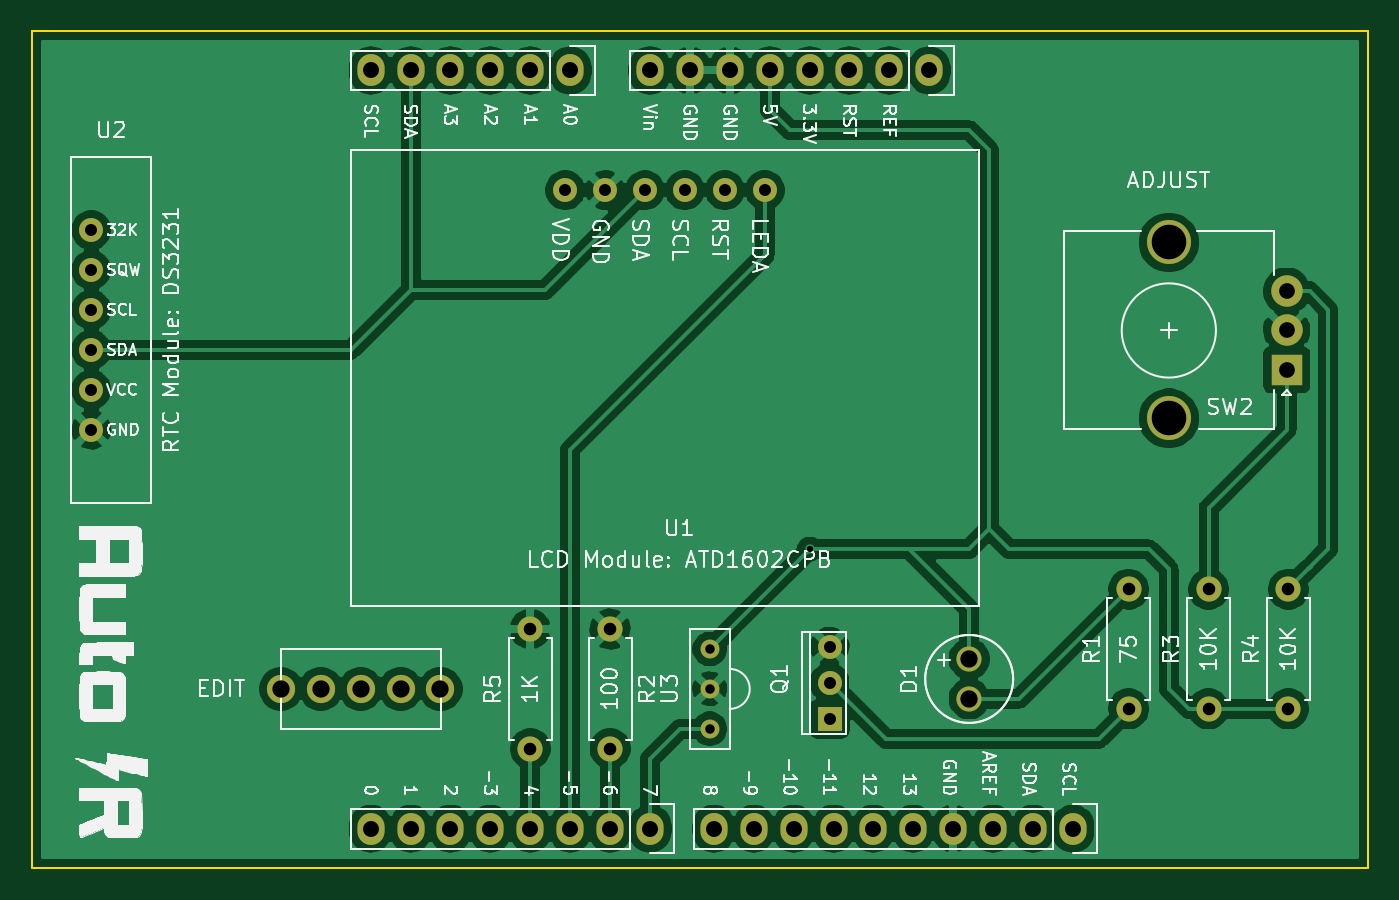
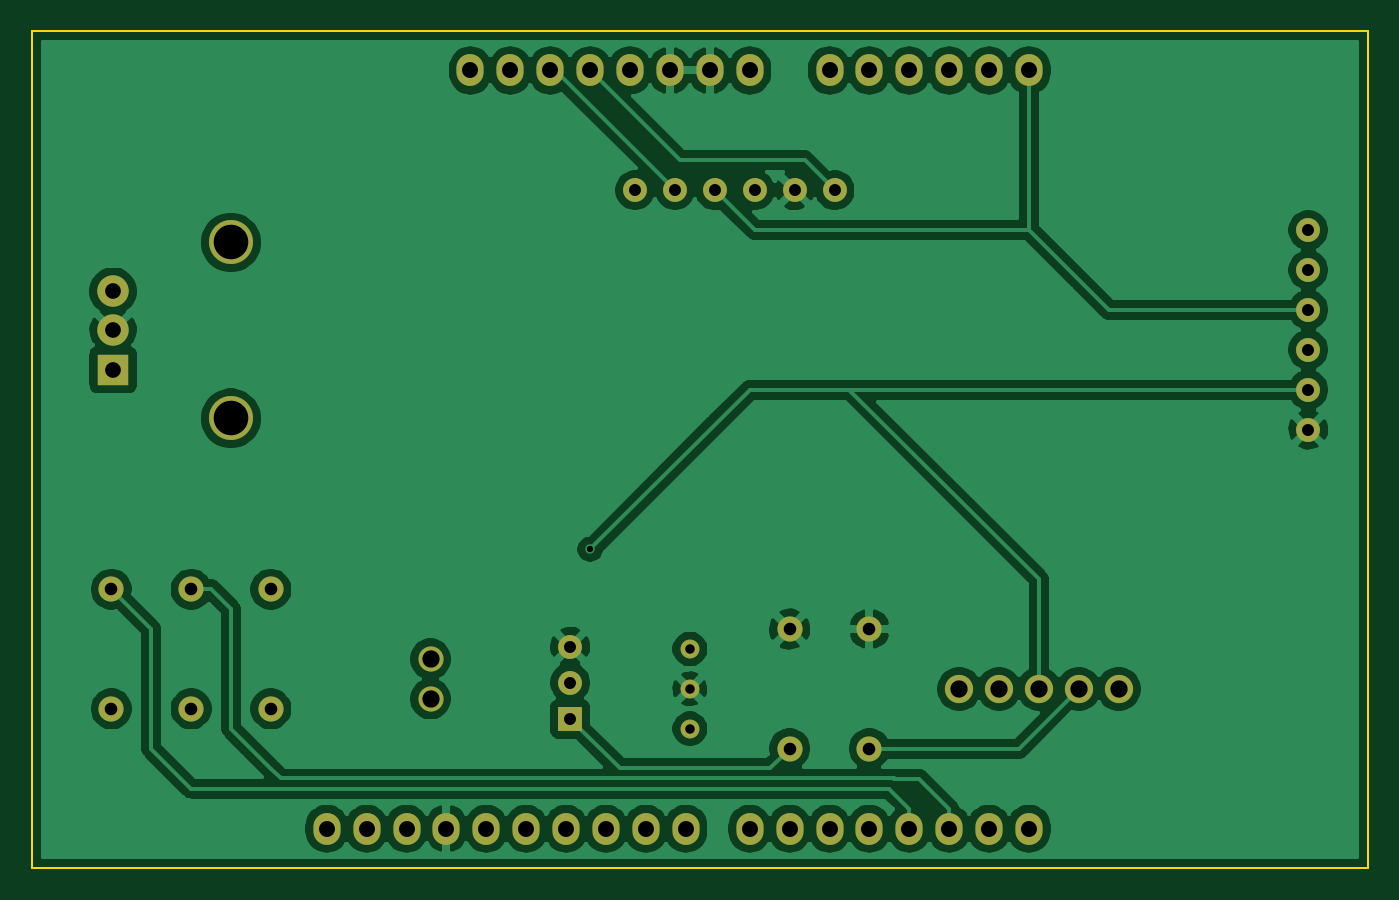
Circuit board: 10 layer files. Board 85.1 x 53.3 mm.
- bottom_copper: AutoIRShield-B_Cu.gbl (116208 bytes)
- bottom_mask: AutoIRShield-B_Mask.gbs (2674 bytes)
- paste: AutoIRShield-B_Paste.gbp (501 bytes)
- bottom_silk: AutoIRShield-B_SilkS.gbo (502 bytes)
- outline: AutoIRShield-Edge_Cuts.gm1 (839 bytes)
- top_copper: AutoIRShield-F_Cu.gtl (124389 bytes)
- top_mask: AutoIRShield-F_Mask.gts (2674 bytes)
- paste: AutoIRShield-F_Paste.gtp (501 bytes)
- top_silk: AutoIRShield-F_SilkS.gto (80914 bytes)
- drill: AutoIRShield.drl (1602 bytes)

=== bottom_copper: AutoIRShield-B_Cu.gbl (116208 bytes, source omitted) ===
=== bottom_mask: AutoIRShield-B_Mask.gbs ===
G04 #@! TF.GenerationSoftware,KiCad,Pcbnew,(5.1.6)-1*
G04 #@! TF.CreationDate,2020-07-19T16:04:00+09:00*
G04 #@! TF.ProjectId,AutoIRShield,4175746f-4952-4536-9869-656c642e6b69,Ver1.0*
G04 #@! TF.SameCoordinates,Original*
G04 #@! TF.FileFunction,Soldermask,Bot*
G04 #@! TF.FilePolarity,Negative*
%FSLAX46Y46*%
G04 Gerber Fmt 4.6, Leading zero omitted, Abs format (unit mm)*
G04 Created by KiCad (PCBNEW (5.1.6)-1) date 2020-07-19 16:04:00*
%MOMM*%
%LPD*%
G01*
G04 APERTURE LIST*
%ADD10C,1.524000*%
%ADD11C,1.200000*%
%ADD12R,1.524000X1.524000*%
%ADD13C,1.600000*%
%ADD14C,2.800000*%
%ADD15C,2.000000*%
%ADD16R,2.000000X2.000000*%
%ADD17C,1.800000*%
%ADD18O,1.600000X1.600000*%
%ADD19O,1.727200X2.032000*%
G04 APERTURE END LIST*
D10*
X99568000Y-98425000D03*
X99568000Y-90805000D03*
X99568000Y-100965000D03*
X99568000Y-93345000D03*
X99568000Y-88265000D03*
X99568000Y-95885000D03*
X129728000Y-85725000D03*
X132268000Y-85725000D03*
X134808000Y-85725000D03*
X137348000Y-85725000D03*
X139888000Y-85725000D03*
X142428000Y-85725000D03*
D11*
X138938000Y-114935000D03*
X138938000Y-117475000D03*
X138938000Y-120015000D03*
D12*
X146558000Y-119380000D03*
D10*
X146558000Y-117080000D03*
X146558000Y-114780000D03*
D13*
X155448000Y-115570000D03*
X155448000Y-118110000D03*
D14*
X168158000Y-89055000D03*
D15*
X175658000Y-92155000D03*
X175658000Y-94655000D03*
D14*
X168158000Y-100255000D03*
D16*
X175658000Y-97155000D03*
D17*
X121793000Y-117475000D03*
X119253000Y-117475000D03*
X116713000Y-117475000D03*
X114173000Y-117475000D03*
X111633000Y-117475000D03*
D18*
X127508000Y-113665000D03*
D13*
X127508000Y-121285000D03*
D18*
X175768000Y-111125000D03*
D13*
X175768000Y-118745000D03*
D18*
X170688000Y-111125000D03*
D13*
X170688000Y-118745000D03*
D18*
X132588000Y-121285000D03*
D13*
X132588000Y-113665000D03*
D18*
X165608000Y-111125000D03*
D13*
X165608000Y-118745000D03*
D19*
X135128000Y-78105000D03*
X137668000Y-78105000D03*
X140208000Y-78105000D03*
X142748000Y-78105000D03*
X145288000Y-78105000D03*
X147828000Y-78105000D03*
X150368000Y-78105000D03*
X152908000Y-78105000D03*
X117348000Y-78105000D03*
X119888000Y-78105000D03*
X122428000Y-78105000D03*
X124968000Y-78105000D03*
X127508000Y-78105000D03*
X130048000Y-78105000D03*
X139192000Y-126365000D03*
X141732000Y-126365000D03*
X144272000Y-126365000D03*
X146812000Y-126365000D03*
X149352000Y-126365000D03*
X151892000Y-126365000D03*
X154432000Y-126365000D03*
X156972000Y-126365000D03*
X159512000Y-126365000D03*
X162052000Y-126365000D03*
X117348000Y-126365000D03*
X119888000Y-126365000D03*
X122428000Y-126365000D03*
X124968000Y-126365000D03*
X127508000Y-126365000D03*
X130048000Y-126365000D03*
X132588000Y-126365000D03*
X135128000Y-126365000D03*
M02*

=== paste: AutoIRShield-B_Paste.gbp ===
G04 #@! TF.GenerationSoftware,KiCad,Pcbnew,(5.1.6)-1*
G04 #@! TF.CreationDate,2020-07-19T16:04:00+09:00*
G04 #@! TF.ProjectId,AutoIRShield,4175746f-4952-4536-9869-656c642e6b69,Ver1.0*
G04 #@! TF.SameCoordinates,Original*
G04 #@! TF.FileFunction,Paste,Bot*
G04 #@! TF.FilePolarity,Positive*
%FSLAX46Y46*%
G04 Gerber Fmt 4.6, Leading zero omitted, Abs format (unit mm)*
G04 Created by KiCad (PCBNEW (5.1.6)-1) date 2020-07-19 16:04:00*
%MOMM*%
%LPD*%
G01*
G04 APERTURE LIST*
G04 APERTURE END LIST*
M02*

=== bottom_silk: AutoIRShield-B_SilkS.gbo ===
G04 #@! TF.GenerationSoftware,KiCad,Pcbnew,(5.1.6)-1*
G04 #@! TF.CreationDate,2020-07-19T16:04:00+09:00*
G04 #@! TF.ProjectId,AutoIRShield,4175746f-4952-4536-9869-656c642e6b69,Ver1.0*
G04 #@! TF.SameCoordinates,Original*
G04 #@! TF.FileFunction,Legend,Bot*
G04 #@! TF.FilePolarity,Positive*
%FSLAX46Y46*%
G04 Gerber Fmt 4.6, Leading zero omitted, Abs format (unit mm)*
G04 Created by KiCad (PCBNEW (5.1.6)-1) date 2020-07-19 16:04:00*
%MOMM*%
%LPD*%
G01*
G04 APERTURE LIST*
G04 APERTURE END LIST*
M02*

=== outline: AutoIRShield-Edge_Cuts.gm1 ===
G04 #@! TF.GenerationSoftware,KiCad,Pcbnew,(5.1.6)-1*
G04 #@! TF.CreationDate,2020-07-19T16:04:00+09:00*
G04 #@! TF.ProjectId,AutoIRShield,4175746f-4952-4536-9869-656c642e6b69,Ver1.0*
G04 #@! TF.SameCoordinates,Original*
G04 #@! TF.FileFunction,Profile,NP*
%FSLAX46Y46*%
G04 Gerber Fmt 4.6, Leading zero omitted, Abs format (unit mm)*
G04 Created by KiCad (PCBNEW (5.1.6)-1) date 2020-07-19 16:04:00*
%MOMM*%
%LPD*%
G01*
G04 APERTURE LIST*
G04 #@! TA.AperFunction,Profile*
%ADD10C,0.150000*%
G04 #@! TD*
G04 APERTURE END LIST*
D10*
X95758000Y-128905000D02*
X116332000Y-128905000D01*
X95758000Y-75565000D02*
X95758000Y-128905000D01*
X114808000Y-75565000D02*
X95758000Y-75565000D01*
X180848000Y-75565000D02*
X114808000Y-75565000D01*
X180848000Y-128905000D02*
X180848000Y-75565000D01*
X116332000Y-128905000D02*
X180848000Y-128905000D01*
M02*

=== top_copper: AutoIRShield-F_Cu.gtl (124389 bytes, source omitted) ===
=== top_mask: AutoIRShield-F_Mask.gts ===
G04 #@! TF.GenerationSoftware,KiCad,Pcbnew,(5.1.6)-1*
G04 #@! TF.CreationDate,2020-07-19T16:04:00+09:00*
G04 #@! TF.ProjectId,AutoIRShield,4175746f-4952-4536-9869-656c642e6b69,Ver1.0*
G04 #@! TF.SameCoordinates,Original*
G04 #@! TF.FileFunction,Soldermask,Top*
G04 #@! TF.FilePolarity,Negative*
%FSLAX46Y46*%
G04 Gerber Fmt 4.6, Leading zero omitted, Abs format (unit mm)*
G04 Created by KiCad (PCBNEW (5.1.6)-1) date 2020-07-19 16:04:00*
%MOMM*%
%LPD*%
G01*
G04 APERTURE LIST*
%ADD10C,1.524000*%
%ADD11C,1.200000*%
%ADD12R,1.524000X1.524000*%
%ADD13C,1.600000*%
%ADD14C,2.800000*%
%ADD15C,2.000000*%
%ADD16R,2.000000X2.000000*%
%ADD17C,1.800000*%
%ADD18O,1.600000X1.600000*%
%ADD19O,1.727200X2.032000*%
G04 APERTURE END LIST*
D10*
X99568000Y-98425000D03*
X99568000Y-90805000D03*
X99568000Y-100965000D03*
X99568000Y-93345000D03*
X99568000Y-88265000D03*
X99568000Y-95885000D03*
X129728000Y-85725000D03*
X132268000Y-85725000D03*
X134808000Y-85725000D03*
X137348000Y-85725000D03*
X139888000Y-85725000D03*
X142428000Y-85725000D03*
D11*
X138938000Y-114935000D03*
X138938000Y-117475000D03*
X138938000Y-120015000D03*
D12*
X146558000Y-119380000D03*
D10*
X146558000Y-117080000D03*
X146558000Y-114780000D03*
D13*
X155448000Y-115570000D03*
X155448000Y-118110000D03*
D14*
X168158000Y-89055000D03*
D15*
X175658000Y-92155000D03*
X175658000Y-94655000D03*
D14*
X168158000Y-100255000D03*
D16*
X175658000Y-97155000D03*
D17*
X121793000Y-117475000D03*
X119253000Y-117475000D03*
X116713000Y-117475000D03*
X114173000Y-117475000D03*
X111633000Y-117475000D03*
D18*
X127508000Y-113665000D03*
D13*
X127508000Y-121285000D03*
D18*
X175768000Y-111125000D03*
D13*
X175768000Y-118745000D03*
D18*
X170688000Y-111125000D03*
D13*
X170688000Y-118745000D03*
D18*
X132588000Y-121285000D03*
D13*
X132588000Y-113665000D03*
D18*
X165608000Y-111125000D03*
D13*
X165608000Y-118745000D03*
D19*
X135128000Y-78105000D03*
X137668000Y-78105000D03*
X140208000Y-78105000D03*
X142748000Y-78105000D03*
X145288000Y-78105000D03*
X147828000Y-78105000D03*
X150368000Y-78105000D03*
X152908000Y-78105000D03*
X117348000Y-78105000D03*
X119888000Y-78105000D03*
X122428000Y-78105000D03*
X124968000Y-78105000D03*
X127508000Y-78105000D03*
X130048000Y-78105000D03*
X139192000Y-126365000D03*
X141732000Y-126365000D03*
X144272000Y-126365000D03*
X146812000Y-126365000D03*
X149352000Y-126365000D03*
X151892000Y-126365000D03*
X154432000Y-126365000D03*
X156972000Y-126365000D03*
X159512000Y-126365000D03*
X162052000Y-126365000D03*
X117348000Y-126365000D03*
X119888000Y-126365000D03*
X122428000Y-126365000D03*
X124968000Y-126365000D03*
X127508000Y-126365000D03*
X130048000Y-126365000D03*
X132588000Y-126365000D03*
X135128000Y-126365000D03*
M02*

=== paste: AutoIRShield-F_Paste.gtp ===
G04 #@! TF.GenerationSoftware,KiCad,Pcbnew,(5.1.6)-1*
G04 #@! TF.CreationDate,2020-07-19T16:04:00+09:00*
G04 #@! TF.ProjectId,AutoIRShield,4175746f-4952-4536-9869-656c642e6b69,Ver1.0*
G04 #@! TF.SameCoordinates,Original*
G04 #@! TF.FileFunction,Paste,Top*
G04 #@! TF.FilePolarity,Positive*
%FSLAX46Y46*%
G04 Gerber Fmt 4.6, Leading zero omitted, Abs format (unit mm)*
G04 Created by KiCad (PCBNEW (5.1.6)-1) date 2020-07-19 16:04:00*
%MOMM*%
%LPD*%
G01*
G04 APERTURE LIST*
G04 APERTURE END LIST*
M02*

=== top_silk: AutoIRShield-F_SilkS.gto (80914 bytes, source omitted) ===
=== drill: AutoIRShield.drl ===
M48
; DRILL file {KiCad (5.1.6)-1} date 07/19/20 16:04:44
; FORMAT={-:-/ absolute / metric / decimal}
; #@! TF.CreationDate,2020-07-19T16:04:44+09:00
; #@! TF.GenerationSoftware,Kicad,Pcbnew,(5.1.6)-1
FMAT,2
METRIC
T1C0.400
T2C0.600
T3C0.762
T4C0.800
T5C1.000
T6C1.016
T7C1.100
T8C2.200
%
G90
G05
T1
X145.288Y-108.585
T2
X138.938Y-114.935
X138.938Y-117.475
X138.938Y-120.015
T3
X129.728Y-85.725
X132.268Y-85.725
X134.808Y-85.725
X137.348Y-85.725
X139.888Y-85.725
X142.428Y-85.725
X99.568Y-88.265
X99.568Y-90.805
X99.568Y-93.345
X99.568Y-95.885
X99.568Y-98.425
X99.568Y-100.965
X146.558Y-114.78
X146.558Y-117.08
X146.558Y-119.38
T4
X175.768Y-111.125
X175.768Y-118.745
X165.608Y-111.125
X165.608Y-118.745
X132.588Y-113.665
X132.588Y-121.285
X170.688Y-111.125
X170.688Y-118.745
X127.508Y-113.665
X127.508Y-121.285
T5
X175.658Y-92.155
X175.658Y-94.655
X175.658Y-97.155
T6
X117.348Y-78.105
X119.888Y-78.105
X122.428Y-78.105
X124.968Y-78.105
X127.508Y-78.105
X130.048Y-78.105
X139.192Y-126.365
X141.732Y-126.365
X144.272Y-126.365
X146.812Y-126.365
X149.352Y-126.365
X151.892Y-126.365
X154.432Y-126.365
X156.972Y-126.365
X159.512Y-126.365
X162.052Y-126.365
X135.128Y-78.105
X137.668Y-78.105
X140.208Y-78.105
X142.748Y-78.105
X145.288Y-78.105
X147.828Y-78.105
X150.368Y-78.105
X152.908Y-78.105
X117.348Y-126.365
X119.888Y-126.365
X122.428Y-126.365
X124.968Y-126.365
X127.508Y-126.365
X130.048Y-126.365
X132.588Y-126.365
X135.128Y-126.365
T7
X155.448Y-115.57
X155.448Y-118.11
X111.633Y-117.475
X114.173Y-117.475
X116.713Y-117.475
X119.253Y-117.475
X121.793Y-117.475
T8
X168.158Y-89.055
X168.158Y-100.255
T0
M30

